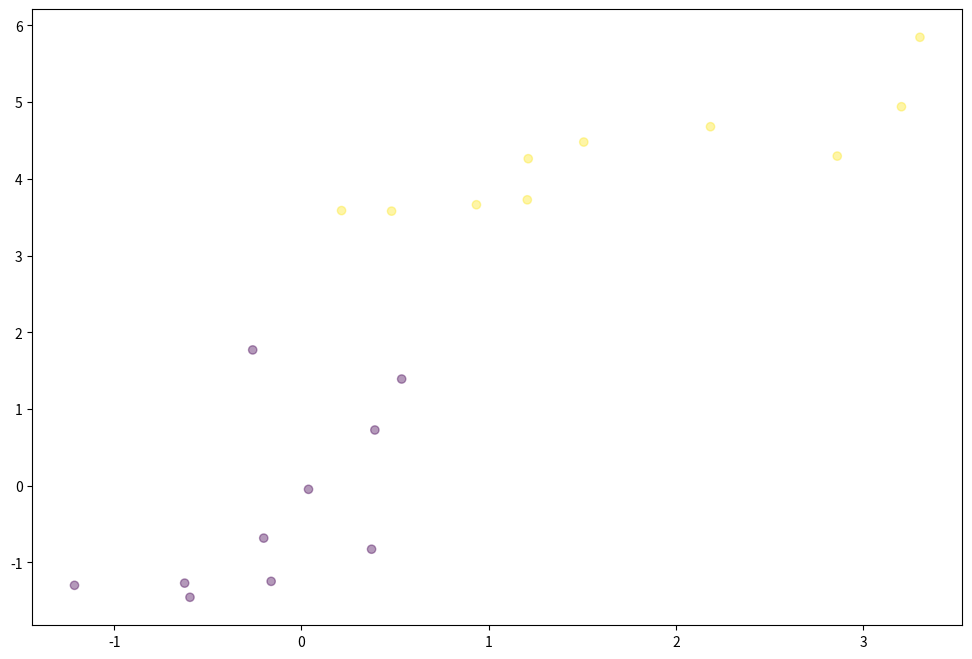
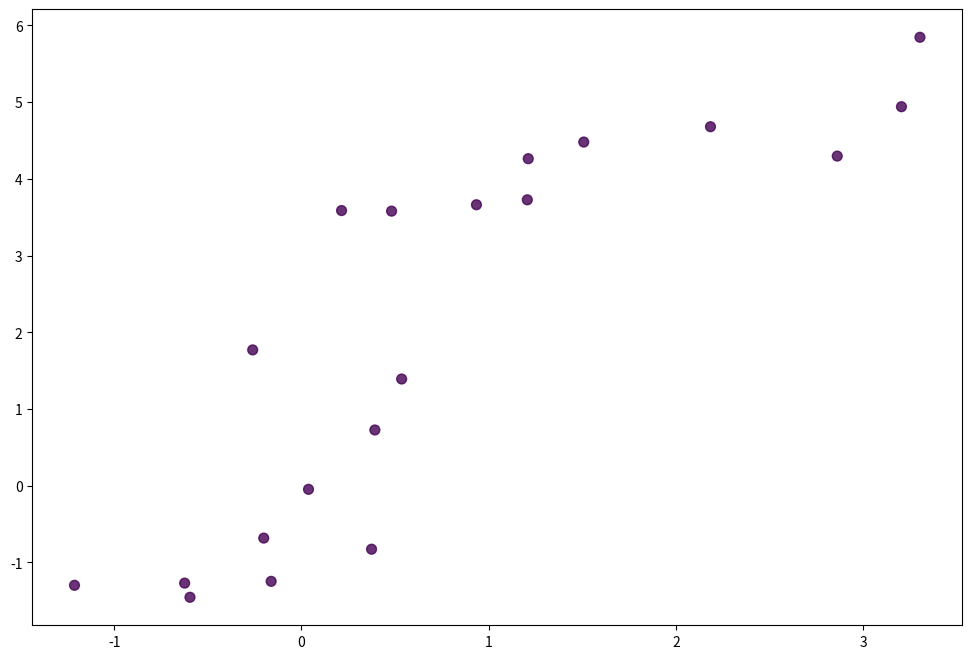

Write the Python code that produced these figures, in order.
# -*- coding: utf-8 -
import numpy as np
import matplotlib.pyplot as plt


# GENERATING RANDOM DATA FOR TRAINING TESTING 

np.random.seed(12)
num_observations = 10

x1 = np.random.multivariate_normal([0, 0], [[1, .75],[.75, 1]], num_observations)
x2 = np.random.multivariate_normal([1, 4], [[1, .75],[.75, 1]], num_observations)
simulated_separableish_features = np.vstack((x1, x2)).astype(np.float32)
simulated_labels = np.hstack((np.zeros(num_observations),
                              np.ones(num_observations)))

# PLOT RANDOMLY GENERATED DATA 

plt.figure(figsize=(12,8))
plt.scatter(simulated_separableish_features[:, 0], simulated_separableish_features[:, 1],
            c = simulated_labels, alpha = .4)
plt.show()

# BUILDING A LINK FUNCTION


def sigmoid(scores):
    return 1 / (1 + np.exp(-scores))


# DEFINING LOG LIKELIHOOD

def log_likelihood(features, target, weights):
    scores = np.dot(features, weights)
    ll = np.sum( target*scores - np.log(1 + np.exp(scores)) )
    return ll

# BUILDING MAIN LOGISTIC REGRESSION FUNCTION 

def logistic_regression(features, target, num_steps, learning_rate, add_intercept = False):
    if add_intercept:
        intercept = np.ones((features.shape[0], 1))
        features = np.hstack((intercept, features))
        
    weights = np.zeros(features.shape[1])
    
    for step in range(num_steps):
        scores = np.dot(features, weights)
        predictions = sigmoid(scores)

        # Update weights with log likelihood gradient
        output_error_signal = target - predictions
        
        gradient = np.dot(features.T, output_error_signal)
        weights += learning_rate * gradient

        # Print log-likelihood every so often
        if step % 10000 == 0:
            print (log_likelihood(features, target, weights))
        
    return weights

# WIEGHTS FOR LOGISTIC REGRESSION BUILT FROM SCRATCH

weights = logistic_regression(simulated_separableish_features, simulated_labels,
                     num_steps = 50000, learning_rate = 5e-5, add_intercept=True)
print ("LOGISTIC REGRESSION FROM SRATCH WEIGHTS => ",weights)

final_scores = np.dot(np.hstack((np.ones((simulated_separableish_features.shape[0], 1)),
                                 simulated_separableish_features)), weights)
preds = np.round(sigmoid(final_scores))

print ('Accuracy from scratch: {0}'.format((preds == simulated_labels).sum().astype(float) / len(preds)))

# SOLVED PLOT

plt.figure(figsize = (12, 8))
plt.scatter(simulated_separableish_features[:, 0], simulated_separableish_features[:, 1],
            c = preds == simulated_labels - 1, alpha = .8, s = 50)
plt.show()
